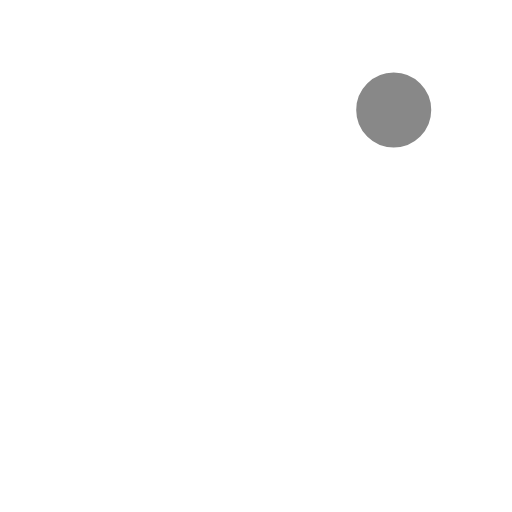
t = 0.00 s
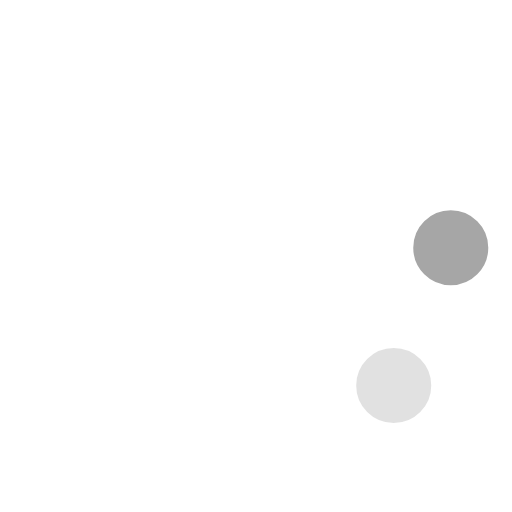
t = 0.23 s
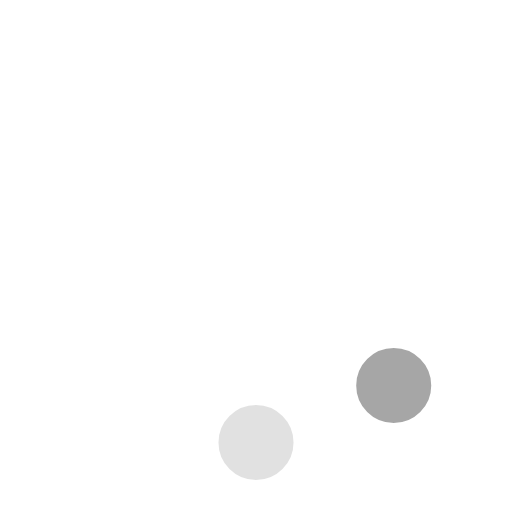
t = 0.42 s
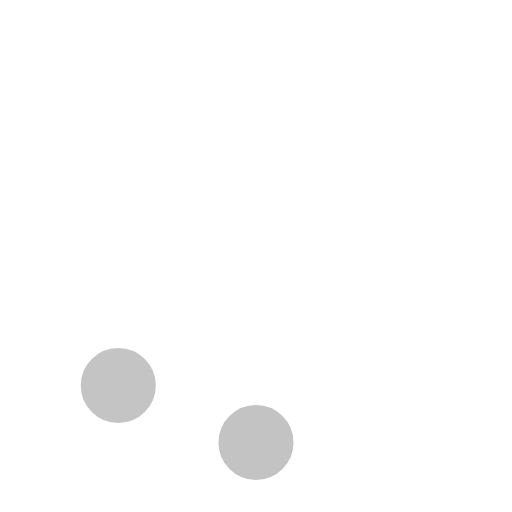
t = 0.65 s
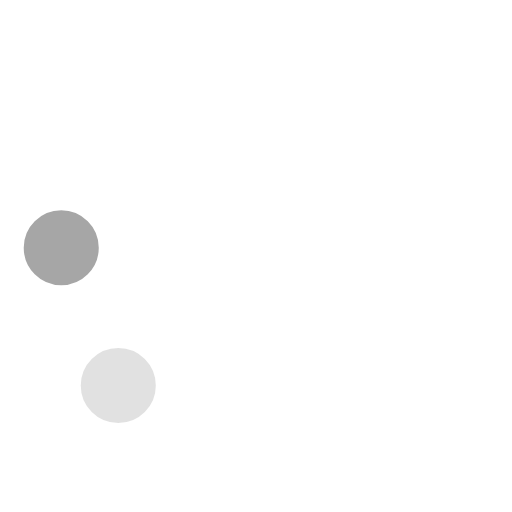
t = 0.88 s
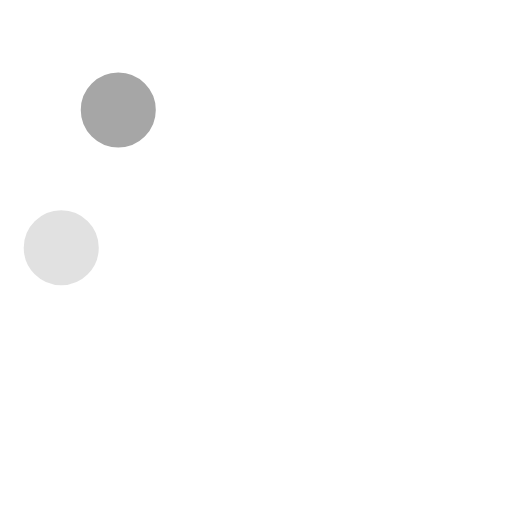
t = 1.07 s

The animated SVG that drew these frames (rendered in a browser with its animation timeline set to each time). Animation: 8 SMIL elements (animate=8); one cycle of 1.30 s, repeats indefinitely.

<!-- By Sam Herbert (@sherb), for everyone. More @ http://goo.gl/7AJzbL -->
<svg width="58" height="58" viewBox="0 0 58 58" xmlns="http://www.w3.org/2000/svg">
    <g fill="#888" fill-rule="evenodd">
        <g transform="translate(2 1)" stroke="#fff" stroke-width="1.5">
            <circle cx="42.601" cy="11.462" r="5" fill-opacity="1" fill="#888">
                <animate attributeName="fill-opacity"
                     begin="0s" dur="1.3s"
                     values="1;0;0;0;0;0;0;0" calcMode="linear"
                     repeatCount="indefinite" />
            </circle>
            <circle cx="49.063" cy="27.063" r="5" fill-opacity="0" fill="#888">
                <animate attributeName="fill-opacity"
                     begin="0s" dur="1.3s"
                     values="0;1;0;0;0;0;0;0" calcMode="linear"
                     repeatCount="indefinite" />
            </circle>
            <circle cx="42.601" cy="42.663" r="5" fill-opacity="0" fill="#888">
                <animate attributeName="fill-opacity"
                     begin="0s" dur="1.3s"
                     values="0;0;1;0;0;0;0;0" calcMode="linear"
                     repeatCount="indefinite" />
            </circle>
            <circle cx="27" cy="49.125" r="5" fill-opacity="0" fill="#888">
                <animate attributeName="fill-opacity"
                     begin="0s" dur="1.3s"
                     values="0;0;0;1;0;0;0;0" calcMode="linear"
                     repeatCount="indefinite" />
            </circle>
            <circle cx="11.399" cy="42.663" r="5" fill-opacity="0" fill="#888">
                <animate attributeName="fill-opacity"
                     begin="0s" dur="1.3s"
                     values="0;0;0;0;1;0;0;0" calcMode="linear"
                     repeatCount="indefinite" />
            </circle>
            <circle cx="4.938" cy="27.063" r="5" fill-opacity="0" fill="#888">
                <animate attributeName="fill-opacity"
                     begin="0s" dur="1.3s"
                     values="0;0;0;0;0;1;0;0" calcMode="linear"
                     repeatCount="indefinite" />
            </circle>
            <circle cx="11.399" cy="11.462" r="5" fill-opacity="0" fill="#888">
                <animate attributeName="fill-opacity"
                     begin="0s" dur="1.3s"
                     values="0;0;0;0;0;0;1;0" calcMode="linear"
                     repeatCount="indefinite" />
            </circle>
            <circle cx="27" cy="5" r="5" fill-opacity="0" fill="#888">
                <animate attributeName="fill-opacity"
                     begin="0s" dur="1.3s"
                     values="0;0;0;0;0;0;0;1" calcMode="linear"
                     repeatCount="indefinite" />
            </circle>
        </g>
    </g>
</svg>
